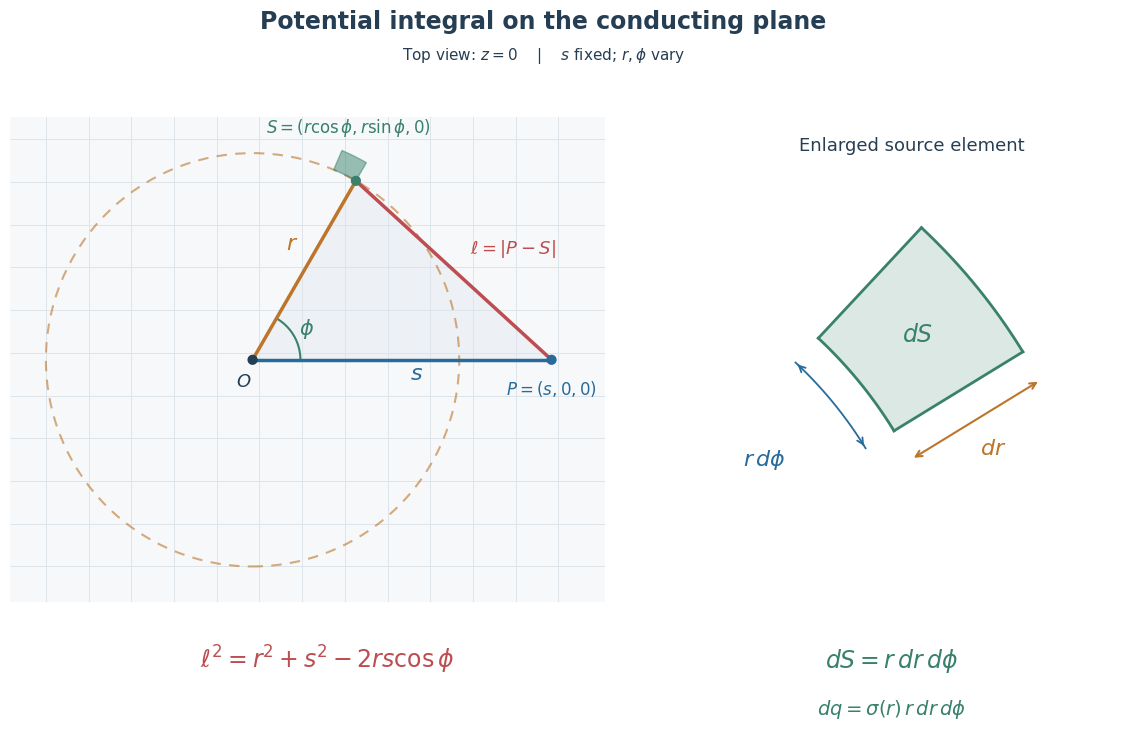

Here is the Python script that generated this plot: (Note: this script raises an exception after producing the figure.)
"""Geometry of the source integral on a grounded conducting plane.

Requires NumPy and Matplotlib. All plotted coordinates are schematic lengths.
The finite annular sectors represent infinitesimal area elements; no charge
density or induced-charge solution is assumed.
"""

from pathlib import Path

import matplotlib.pyplot as plt
from matplotlib.patches import Circle, Polygon
import numpy as np


GEOMETRY_STYLE = {
    "ink": "#263e53",
    "observation": "#286b9b",
    "radius": "#bd752b",
    "distance": "#bd4d50",
    "element": "#39816c",
    "grid": "#dce4e9",
    "figsize": (12.0, 7.7),
    "font_size": 11,
}


def polar_point(radius, angle):
    """Cartesian coordinates; angle is in radians."""
    return np.array([radius * np.cos(angle), radius * np.sin(angle)])


def annular_sector(radius, angle, radial_width, angular_width):
    """Vertices of a finite sector used to illustrate r dr dphi."""
    angles = np.linspace(angle, angle + angular_width, 100)
    inner = radius * np.column_stack((np.cos(angles), np.sin(angles)))
    outer = (radius + radial_width) * np.column_stack(
        (np.cos(angles[::-1]), np.sin(angles[::-1]))
    )
    return np.vstack((inner, outer))


def visualize_plane_potential_geometry(s=3.4, r=2.35, phi=np.pi / 3,
                                       style=None):
    """Return (fig, axes) showing fixed P, variable source, and area element.

    s and r must be positive, and 0 < phi < pi/2. These restrictions keep the
    schematic labels readable; they do not restrict the physical integral.
    """
    if (not np.all(np.isfinite([s, r, phi]))
            or s <= 0 or r <= 0 or not 0 < phi < np.pi / 2):
        raise ValueError("Use finite s > 0, r > 0, and 0 < phi < pi/2.")
    theme = {**GEOMETRY_STYLE, **(style or {})}
    scale = max(s, r)
    source = polar_point(r, phi)
    observation = np.array([s, 0.0])

    with plt.rc_context({"font.family": "DejaVu Sans",
                         "font.size": theme["font_size"],
                         "text.color": theme["ink"],
                         "mathtext.fontset": "dejavusans"}):
        fig, axes = plt.subplots(
            1, 2, figsize=theme["figsize"],
            gridspec_kw={"width_ratios": [1.55, 1]},
        )
        fig.subplots_adjust(left=0.035, right=0.98, top=0.83,
                            bottom=0.20, wspace=0.14)
        ax, detail = axes
        fig.suptitle("Potential integral on the conducting plane", y=0.97,
                     fontsize=17, fontweight="bold")
        fig.text(0.5, 0.905,
                 r"Top view: $z=0$    |    $s$ fixed; $r,\phi$ vary",
                 ha="center", color=theme["ink"], fontsize=11)

        ax.set_aspect("equal")
        ax.set_facecolor("#f6f8fa")
        circle_margin = 0.12 * scale
        ax.set_xlim(-r - circle_margin,
                    max(1.18 * s, r + circle_margin))
        ax.set_ylim(-r - circle_margin, r + circle_margin)
        step = scale / 7
        ax.set_xticks(np.arange(-r, max(s, r) + step, step))
        ax.set_yticks(np.arange(-r, r + step, step))
        ax.grid(color=theme["grid"], linewidth=0.65, zorder=0)
        ax.tick_params(left=False, bottom=False, labelleft=False,
                       labelbottom=False)
        for spine in ax.spines.values():
            spine.set_visible(False)

        # Every point on this circle has the same source radius r.
        ax.add_patch(Circle(
            (0, 0), r, fill=False, edgecolor=theme["radius"],
            linewidth=1.5, linestyle=(0, (5, 4)), alpha=0.6, zorder=2,
        ))
        ax.add_patch(Polygon(
            np.array([[0, 0], observation, source]), closed=True,
            facecolor=theme["observation"], alpha=0.045, edgecolor="none",
            zorder=1,
        ))
        for start, end, color in (
            (np.zeros(2), observation, theme["observation"]),
            (np.zeros(2), source, theme["radius"]),
            (source, observation, theme["distance"]),
        ):
            ax.plot([start[0], end[0]], [start[1], end[1]],
                    color=color, linewidth=2.5, zorder=3)

        ax.add_patch(Polygon(
            annular_sector(r, phi, scale * 0.07, 0.12),
            facecolor=theme["element"], edgecolor=theme["element"],
            alpha=0.5, zorder=4,
        ))
        angle_arc = np.linspace(0, phi, 100)
        arc_radius = scale * 0.16
        ax.plot(arc_radius * np.cos(angle_arc),
                arc_radius * np.sin(angle_arc),
                color=theme["element"], linewidth=1.5)
        angle_label = polar_point(arc_radius * 1.3, phi / 2)
        ax.text(*angle_label, r"$\phi$", color=theme["element"],
                fontsize=15, ha="center", va="center")

        ax.scatter([0, s, source[0]], [0, 0, source[1]],
                   color=[theme["ink"], theme["observation"],
                          theme["element"]], s=40, zorder=5)
        ax.annotate(r"$O$", (0, 0), xytext=(-12, -19),
                    textcoords="offset points", fontsize=13)
        ax.annotate(r"$P=(s,0,0)$", observation, xytext=(0, -25),
                    textcoords="offset points", ha="center",
                    color=theme["observation"], fontsize=12)
        ax.annotate(r"$S=(r\cos\phi,r\sin\phi,0)$", source,
                    xytext=(-5, 35), textcoords="offset points",
                    ha="center", color=theme["element"], fontsize=12)
        ax.text(s * 0.55, -scale * 0.065, r"$s$",
                color=theme["observation"], fontsize=16, ha="center")
        radial_label = source * 0.56 + polar_point(scale * 0.07, phi + np.pi/2)
        ax.text(*radial_label, r"$r$", color=theme["radius"],
                fontsize=16, ha="center")
        ax.annotate(r"$\ell=|P-S|$", (observation + source) / 2,
                    xytext=(12, 12), textcoords="offset points",
                    color=theme["distance"], fontsize=13)

        # Enlarge a representative sector, retaining the same angular origin.
        radius = 2.0
        dr = 0.68
        dphi = 0.27
        angle = 0.55
        detail.set_aspect("equal")
        detail.axis("off")
        detail.set_title("Enlarged source element", fontsize=13, pad=20)
        detail.add_patch(Polygon(
            annular_sector(radius, angle, dr, dphi),
            facecolor=theme["element"], alpha=0.18, edgecolor="none",
        ))
        for rad in (radius, radius + dr):
            angles = np.linspace(angle, angle + dphi, 100)
            detail.plot(rad * np.cos(angles), rad * np.sin(angles),
                        color=theme["element"], linewidth=2)
        for ang in (angle, angle + dphi):
            ends = np.array([polar_point(radius, ang),
                             polar_point(radius + dr, ang)])
            detail.plot(ends[:, 0], ends[:, 1],
                        color=theme["element"], linewidth=2)

        radial_offset = -0.15 * polar_point(1, angle + np.pi / 2)
        ends = [polar_point(rad, angle) + radial_offset
                for rad in (radius, radius + dr)]
        detail.annotate("", xy=ends[1], xytext=ends[0],
                        arrowprops={"arrowstyle": "<->",
                                    "color": theme["radius"], "lw": 1.5})
        detail.text(*((ends[0] + ends[1]) / 2 + radial_offset),
                    r"$dr$", color=theme["radius"], fontsize=16,
                    ha="center", va="center")

        arc_angles = np.linspace(angle, angle + dphi, 100)
        dimension_radius = radius - 0.15
        arc_points = dimension_radius * np.column_stack(
            (np.cos(arc_angles), np.sin(arc_angles))
        )
        detail.plot(arc_points[:, 0], arc_points[:, 1],
                    color=theme["observation"], linewidth=1.3)
        for index, neighbor in ((0, 6), (-1, -7)):
            detail.annotate("", xy=arc_points[index],
                            xytext=arc_points[neighbor],
                            arrowprops={"arrowstyle": "->",
                                        "color": theme["observation"],
                                        "lw": 1.3})
        label_position = polar_point(radius - 0.55, angle + dphi / 2)
        detail.text(*label_position, r"$r\,d\phi$",
                    color=theme["observation"], fontsize=16,
                    ha="center", va="center")
        detail.text(*polar_point(radius + dr / 2, angle + dphi / 2),
                    r"$dS$", color=theme["element"], fontsize=17,
                    ha="center", va="center")
        detail.set_xlim(0.85, 2.72)
        detail.set_ylim(0.55, 2.18)

        fig.text(0.32, 0.115,
                 r"$\ell^2=r^2+s^2-2rs\cos\phi$", ha="center",
                 color=theme["distance"], fontsize=17)
        fig.text(0.79, 0.115,
                 r"$dS=r\,dr\,d\phi$", ha="center",
                 color=theme["element"], fontsize=17)
        fig.text(0.79, 0.055,
                 r"$dq=\sigma(r)\,r\,dr\,d\phi$", ha="center",
                 color=theme["element"], fontsize=14)
    return fig, axes


if __name__ == "__main__":
    figure, _ = visualize_plane_potential_geometry()
    image_dir = Path(__file__).resolve().parent.parent / "images"
    image_dir.mkdir(parents=True, exist_ok=True)
    figure.savefig(image_dir / "plane_potential_geometry.png", dpi=220,
                   facecolor="white")
    if plt.get_backend().lower() != "agg":
        plt.show()
